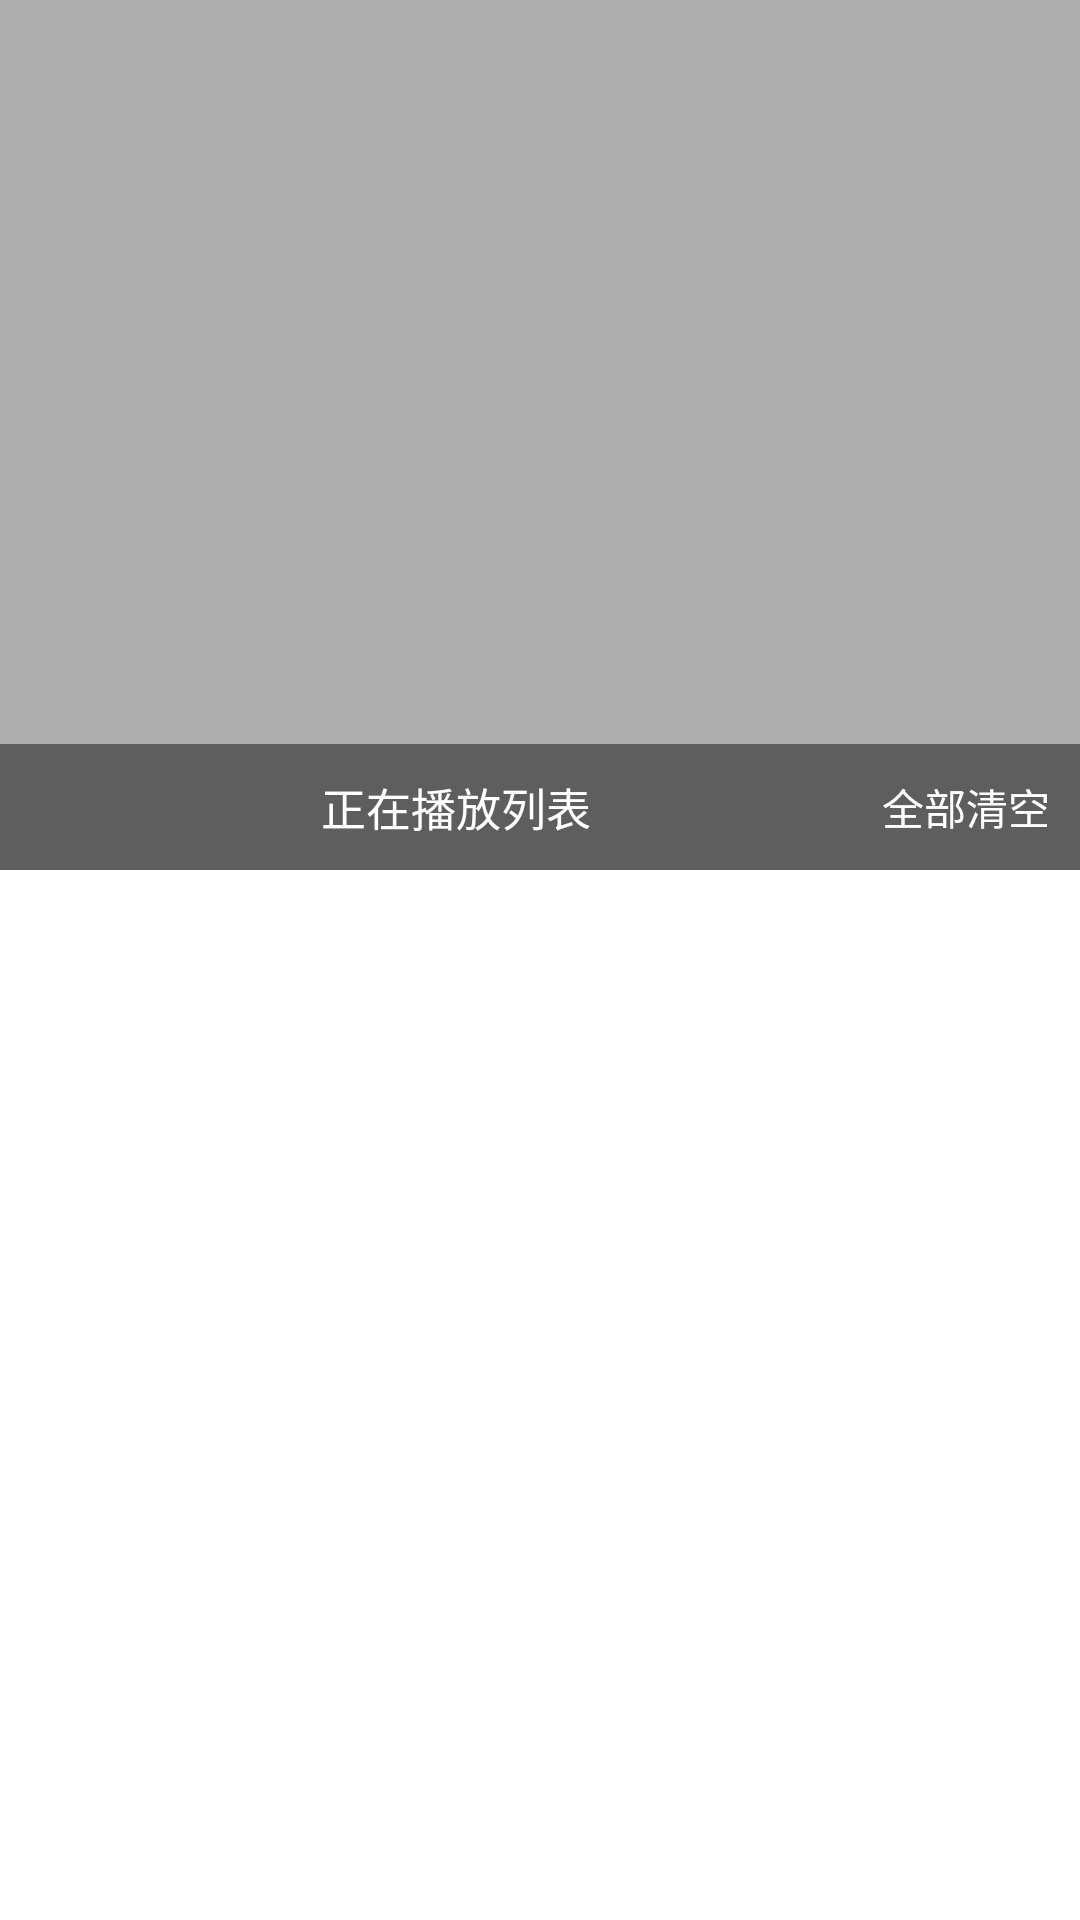

This screen was rendered from an Android layout file. Write that file and the resources it references.
<!-- AndroidManifest.xml: application theme AppTheme -->
<!-- res/layout/pop_main_play_list.xml -->
<?xml version="1.0" encoding="utf-8"?>
<LinearLayout xmlns:android="http://schemas.android.com/apk/res/android"
    android:layout_width="match_parent"
    android:layout_height="match_parent"
    android:orientation="vertical">

    <FrameLayout
        android:id="@+id/pop_play_list_space"
        android:layout_width="match_parent"
        android:layout_height="wrap_content"
        android:layout_weight="1"
        android:alpha="0.3"
        android:background="@color/colarBgNotif" />

    <LinearLayout
        android:layout_width="match_parent"
        android:layout_height="wrap_content"
        android:background="#5e5e5e"
        android:orientation="horizontal"
        android:padding="@dimen/common_padding">

        <ImageView
            android:id="@+id/pop_play_pattern"
            android:layout_width="wrap_content"
            android:layout_height="wrap_content"
            android:src="@mipmap/bt_widget_mode_cycle_press" />

        <TextView
            android:id="@+id/pop_play_list_tv"
            android:layout_width="0dp"
            android:layout_height="wrap_content"
            android:layout_gravity="center_vertical"
            android:layout_weight="1"
            android:gravity="center"
            android:text="@string/playing_list_txt"
            android:textColor="@color/colorTextWhite"
            android:textSize="@dimen/common_text_size" />

        <TextView
            android:id="@+id/pop_clear_all"
            android:layout_width="wrap_content"
            android:layout_height="wrap_content"
            android:layout_gravity="center_vertical"
            android:text="@string/clear_all_txt"
            android:textColor="@color/colorTextWhite"
             />

    </LinearLayout>

    <TextView
        android:id="@+id/pop_list_play_none"
        android:layout_width="match_parent"
        android:layout_height="wrap_content"
        android:layout_gravity="center"
        android:padding="@dimen/common_padding"
        android:text="@string/none_txt"
        android:textSize="@dimen/common_text_size"
        android:background="@color/colorTextWhite"
        android:visibility="gone" />

    <LinearLayout
        android:layout_width="match_parent"
        android:layout_height="wrap_content"
        android:background="@color/colorBgWhite">
        <ListView
            android:id="@+id/pop_list_view"
            android:layout_width="match_parent"
            android:layout_height="@dimen/playing_list_lv_height" />
    </LinearLayout>


</LinearLayout>
<!-- resources referenced by this layout -->
<resources>
  <color name="colarBgNotif">#000000</color>
  <color name="colorBgWhite">#ffffff</color>
  <color name="colorTextWhite">#ffffff</color>
  <dimen name="common_padding">10dp</dimen>
  <dimen name="common_text_size">15sp</dimen>
  <dimen name="playing_list_lv_height">350dp</dimen>
  <string name="clear_all_txt">全部清空</string>
  <string name="none_txt">啥都没有!!!!</string>
  <string name="playing_list_txt">正在播放列表</string>
  <style name="AppTheme" parent="Theme.AppCompat.Light.NoActionBar">
          
          <item name="colorPrimary">@color/colorPrimary</item>
          <item name="colorPrimaryDark">@color/colorPrimaryDark</item>
          <item name="colorAccent">@color/colorAccent</item>
      </style>
  <color name="colorPrimary">#3F51B5</color>
  <color name="colorPrimaryDark">#303F9F</color>
  <color name="colorAccent">#FF4081</color>
</resources>
